Run: headless pygame with SDL's dummy video driver; simulated clock (each Clock.tick advances the game by its frame time, no real sleeping); random seed 0; keys injected as events and as key.get_pressed() state; no mouse input.
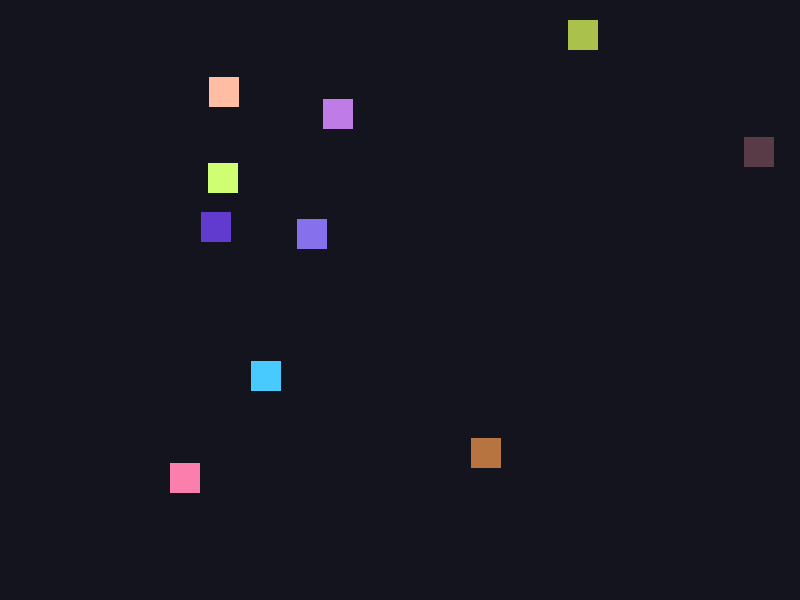
Frame 1 of 4 · flips 1–60 · no input
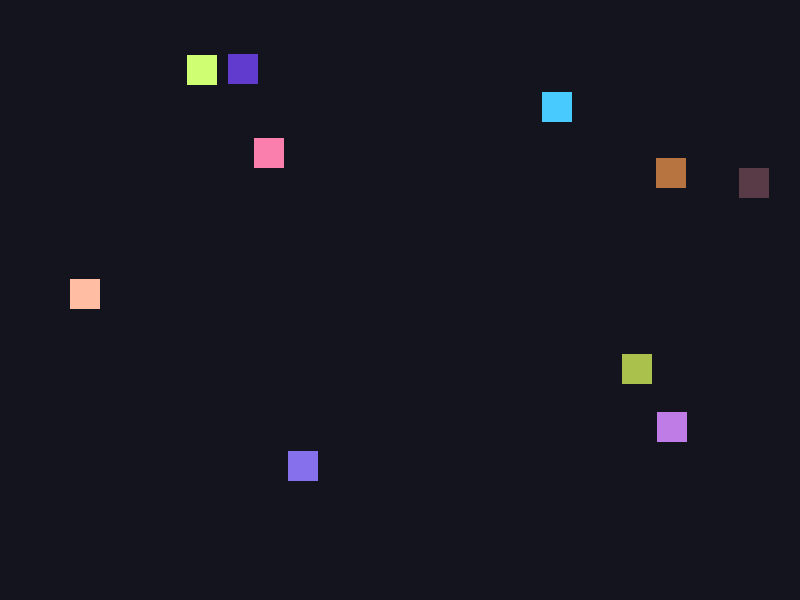
Frame 2 of 4 · flips 61–180 · tapped SPACE, RETURN · held RIGHT (→), D
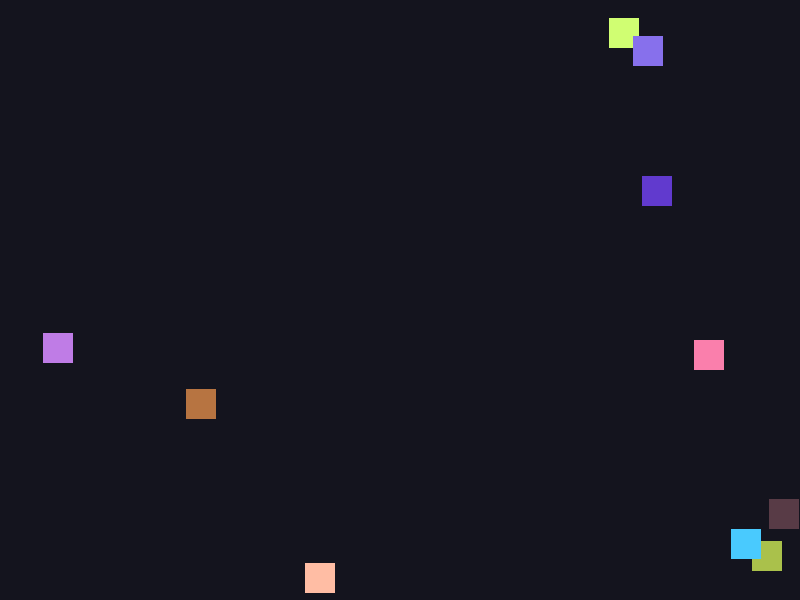
Frame 3 of 4 · flips 181–300 · held DOWN (↓), S
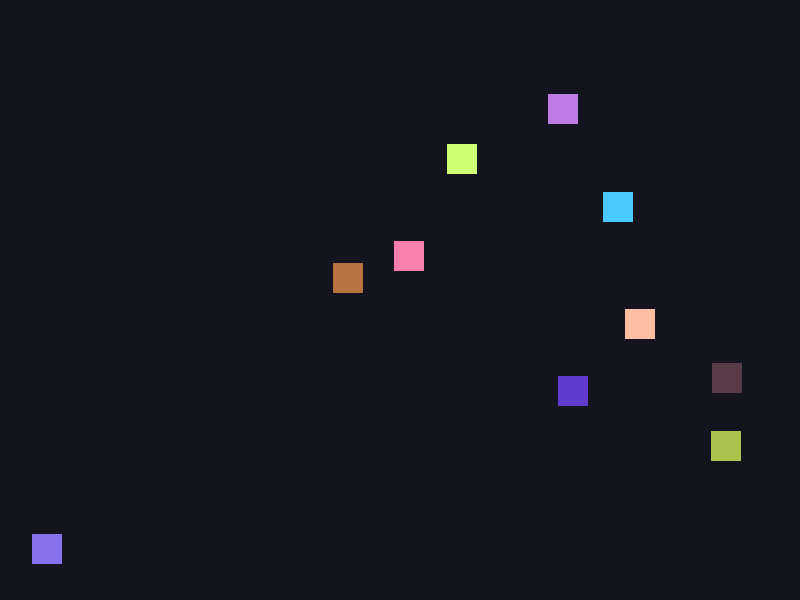
Frame 4 of 4 · flips 301–420 · held LEFT (←), A, UP (↑), W

The pygame program that drew these frames:

"""Pygame app that renders 10 squares moving with random drift and edge bounce."""

from __future__ import annotations

import random
from dataclasses import dataclass

import pygame

SCREEN_WIDTH: int = 800
SCREEN_HEIGHT: int = 600
BG_COLOR: tuple[int, int, int] = (20, 20, 30)
FPS: int = 60

SQUARE_COUNT: int = 10
SQUARE_SIZE: int = 30
SQUARE_COLOR: tuple[int, int, int] = (70, 200, 255)
SPEED_MIN: int = 1
SPEED_MAX: int = 4
COLOR_MIN: int = 50
COLOR_MAX: int = 255
DRIFT_CHANCE: float = 0.05
DRIFT_DELTA: float = 0.5


@dataclass
class Square:
    """Square position, velocity, and render color."""

    x: float
    y: float
    vx: float
    vy: float
    color: tuple[int, int, int]
    size: int = SQUARE_SIZE


def create_random_square() -> Square:
    """Create one square at a random position with random velocity."""
    x = random.randint(0, SCREEN_WIDTH - SQUARE_SIZE)
    y = random.randint(0, SCREEN_HEIGHT - SQUARE_SIZE)
    vx = random.choice([-1, 1]) * random.randint(SPEED_MIN, SPEED_MAX)
    vy = random.choice([-1, 1]) * random.randint(SPEED_MIN, SPEED_MAX)
    color = (
        random.randint(COLOR_MIN, COLOR_MAX),
        random.randint(COLOR_MIN, COLOR_MAX),
        random.randint(COLOR_MIN, COLOR_MAX),
    )
    return Square(x=x, y=y, vx=vx, vy=vy, color=color)


def create_squares(count: int) -> list[Square]:
    """Create a list of random squares."""
    return [create_random_square() for _ in range(count)]


def _apply_boundary(square: Square) -> None:
    if square.x <= 0:
        square.x = 0
        square.vx *= -1
    elif square.x + square.size >= SCREEN_WIDTH:
        square.x = SCREEN_WIDTH - square.size
        square.vx *= -1

    if square.y <= 0:
        square.y = 0
        square.vy *= -1
    elif square.y + square.size >= SCREEN_HEIGHT:
        square.y = SCREEN_HEIGHT - square.size
        square.vy *= -1


def update_square(square: Square) -> None:
    """Advance one square by one frame."""
    square.x += square.vx
    square.y += square.vy

    if random.random() < DRIFT_CHANCE:
        square.vx += random.uniform(-DRIFT_DELTA, DRIFT_DELTA)
        square.vy += random.uniform(-DRIFT_DELTA, DRIFT_DELTA)

    _apply_boundary(square)


def update_squares(squares: list[Square]) -> None:
    """Update all squares each frame."""
    for square in squares:
        update_square(square)


def draw_square(screen: pygame.Surface, square: Square) -> None:
    """Draw one square."""
    rect = pygame.Rect(int(square.x), int(square.y), square.size, square.size)
    pygame.draw.rect(screen, square.color, rect)


def draw_squares(screen: pygame.Surface, squares: list[Square]) -> None:
    """Draw all squares to the screen."""
    for square in squares:
        draw_square(screen, square)


def run() -> None:
    """Main game loop."""
    pygame.init()
    screen = pygame.display.set_mode((SCREEN_WIDTH, SCREEN_HEIGHT))
    pygame.display.set_caption("Random Moving Squares")
    clock = pygame.time.Clock()

    squares = create_squares(SQUARE_COUNT)
    running = True

    while running:
        for event in pygame.event.get():
            if event.type == pygame.QUIT:
                running = False

        # Update
        update_squares(squares)

        # Draw
        screen.fill(BG_COLOR)
        draw_squares(screen, squares)
        pygame.display.flip()

        clock.tick(FPS)

    pygame.quit()


if __name__ == "__main__":
    run()
